Run: headless pygame with SDL's dummy video driver; simulated clock (each Clock.tick advances the game by its frame time, no real sleeping); random seed 0; keys injected as events and as key.get_pressed() state; mouse plan: one left click at the window centre at the start of phase 2, then a move to the lower-right quarter at the start of phase 3.
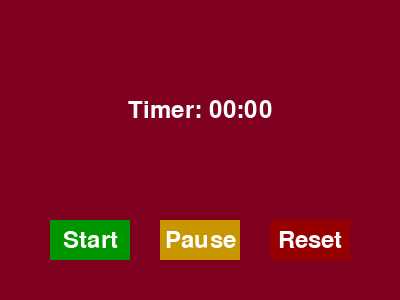
Frame 1 of 4 · flips 1–60 · no input
Frame 2 of 4 · flips 61–180 · clicked the window centre · tapped SPACE, RETURN · held RIGHT (→), D · screen unchanged from frame 1, image omitted
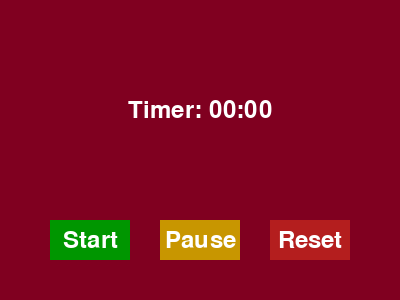
Frame 3 of 4 · flips 181–300 · moved the mouse to the lower-right quarter · held DOWN (↓), S
Frame 4 of 4 · flips 301–420 · held LEFT (←), A, UP (↑), W · screen unchanged from frame 3, image omitted

The pygame program that drew these frames:

import pygame
import sys
import time

# Initialize Pygame
pygame.init()

# Screen settings
WIDTH, HEIGHT = 400, 300
screen = pygame.display.set_mode((WIDTH, HEIGHT))
pygame.display.set_caption("Pomodoro Timer 🍅")
font = pygame.font.SysFont(None, 36)
clock = pygame.time.Clock()

# Timer state
timer_running = False
paused = False
time_left = 0
end_time = 0
current_color = (128, 0, 32)  # bordo

# Click debounce variables
last_click_time = 0
click_delay = 0.3  # seconds

# Draw button on screen
def draw_button(text, x, y, width, height, color, action=None):
    global last_click_time
    mouse = pygame.mouse.get_pos()
    click = pygame.mouse.get_pressed()
    rect = pygame.Rect(x, y, width, height)

    if rect.collidepoint(mouse):
        pygame.draw.rect(screen, (
            min(color[0] + 30, 255),
            min(color[1] + 30, 255),
            min(color[2] + 30, 255)
        ), rect)
        if click[0] == 1 and action:
            current_time = time.time()
            if current_time - last_click_time > click_delay:
                action()
                last_click_time = current_time
    else:
        pygame.draw.rect(screen, color, rect)

    btn_text = font.render(text, True, (255, 255, 255))
    text_rect = btn_text.get_rect(center=rect.center)
    screen.blit(btn_text, text_rect)

# Start the timer
def start_timer():
    global timer_running, paused, time_left, end_time
    if not timer_running:
        timer_running = True
        paused = False
        time_left = 25 * 60  # 25 minutes
        end_time = time.time() + time_left

# Pause or resume the timer
def pause_timer():
    global paused, end_time, time_left, timer_running
    if timer_running:
        if not paused:
            time_left = end_time - time.time()
            paused = True
        else:
            end_time = time.time() + time_left
            paused = False

# Reset the timer
def reset_timer():
    global timer_running, paused, time_left, end_time
    timer_running = False
    paused = False
    time_left = 0
    end_time = 0  # Clear end_time on reset

# Main app loop
def timer_loop():
    global time_left, timer_running, paused

    while True:
        screen.fill(current_color)

        for event in pygame.event.get():
            if event.type == pygame.QUIT:
                pygame.quit()
                sys.exit()

        # Update timer
        if timer_running and not paused:
            time_left = max(0, int(end_time - time.time()))
            if time_left == 0:
                timer_running = False

        # Draw timer text
        total_seconds = int(time_left)
        mins = total_seconds // 60
        secs = total_seconds % 60
        timer_text = font.render(f"Timer: {mins:02d}:{secs:02d}", True, (255, 255, 255))
        text_rect = timer_text.get_rect(center=(WIDTH // 2, HEIGHT // 2 - 40))
        screen.blit(timer_text, text_rect)

        # Draw buttons
        draw_button("Start", 50, HEIGHT - 80, 80, 40, (0, 150, 0), start_timer)
        draw_button("Pause", 160, HEIGHT - 80, 80, 40, (200, 150, 0), pause_timer)
        draw_button("Reset", 270, HEIGHT - 80, 80, 40, (150, 0, 0), reset_timer)

        pygame.display.flip()
        clock.tick(60)

# Start the program
if __name__ == "__main__":
    timer_loop()
